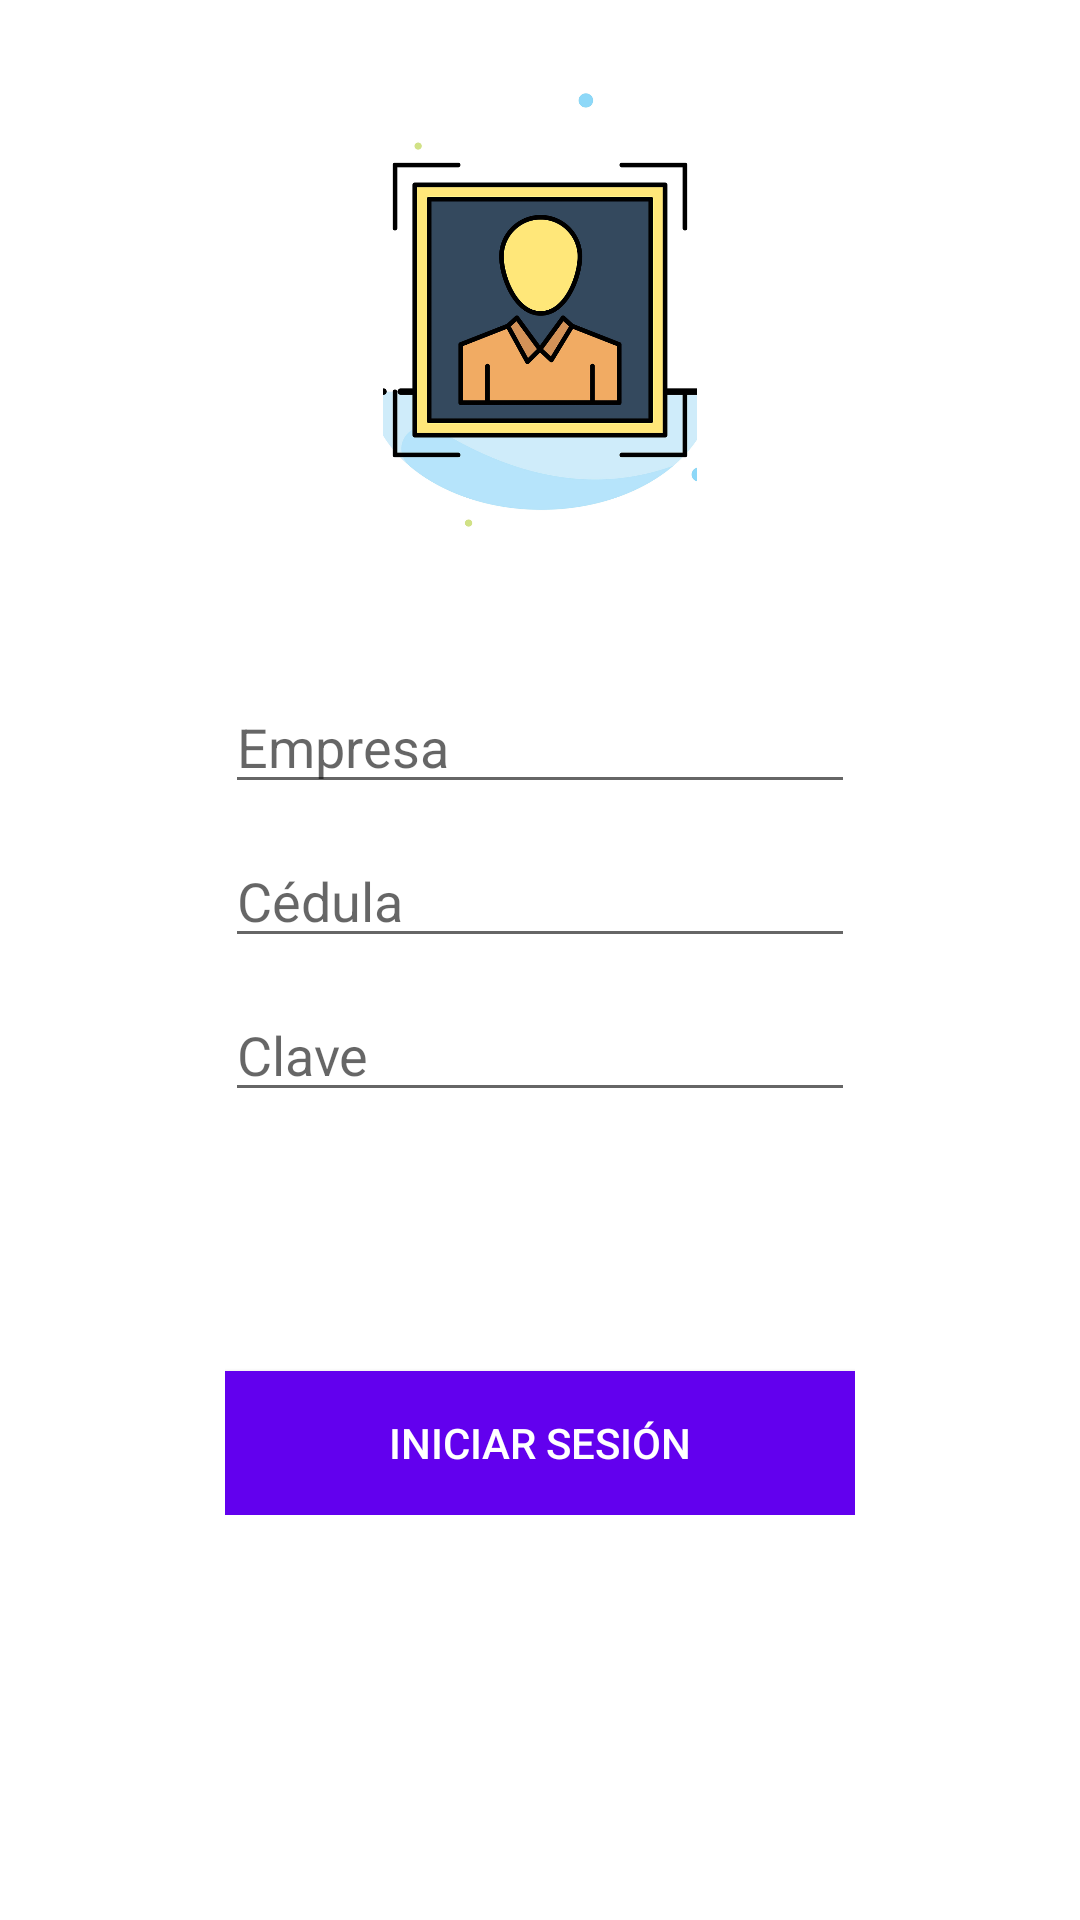

Layout XML and referenced resources for this Android screen:
<!-- AndroidManifest.xml: application theme Theme.PaysheetEmployee -->
<!-- res/layout/activity_login.xml -->
<?xml version="1.0" encoding="utf-8"?>
<LinearLayout
    xmlns:android="http://schemas.android.com/apk/res/android"
    xmlns:app="http://schemas.android.com/apk/res-auto"
    xmlns:tools="http://schemas.android.com/tools"
    android:layout_width="match_parent"
    android:layout_height="match_parent"
    android:orientation="vertical"
    tools:context=".MainActivity">


<ProgressBar
    android:id="@+id/indeterminateBar"
    style="@android:style/Widget.Material.ProgressBar.Horizontal"
    android:layout_width="match_parent"
    android:layout_height="wrap_content"
    android:indeterminate="true"
    android:visibility="invisible"
    tools:targetApi="lollipop" />
<RelativeLayout
    android:layout_width="match_parent"
    android:layout_height="0dp"
    android:layout_weight="0.6"
    android:gravity="center">

    

    <ImageView
        android:id="@+id/imageView"
        android:layout_width="wrap_content"
        android:layout_height="wrap_content"
        android:scaleType="fitCenter"
        android:src="@mipmap/ic_user_id_profile" />
</RelativeLayout>

<LinearLayout
    android:layout_width="match_parent"
    android:layout_height="100dp"
    android:orientation="vertical"
    android:gravity="center"
    android:layout_weight="0.4" >

    

    <LinearLayout
        android:layout_width="210dp"
        android:layout_height="wrap_content"
        android:gravity="center_vertical|center_horizontal"
        android:layout_centerHorizontal="true"
        android:id="@+id/row_empresa"
        >
        
        <AutoCompleteTextView
            android:layout_width="match_parent"
            android:layout_height="wrap_content"
            android:inputType="number"
            android:ems="10"
            android:layout_alignParentTop="true"
            android:layout_centerHorizontal="true"
            android:id="@+id/companyText"
            android:hint="Empresa"/>
    </LinearLayout>

    <LinearLayout
        android:layout_width="210dp"
        android:layout_height="wrap_content"
        android:paddingTop="10dp"
        android:orientation="horizontal"
        android:id="@+id/row_cedula"
        android:gravity="center_vertical|center_horizontal"
        android:layout_centerHorizontal="true"
        android:layout_below="@+id/row_empresa"
        >
        
        <EditText
            android:layout_width="match_parent"
            android:layout_height="wrap_content"
            android:inputType="number"
            android:ems="10"
            android:layout_centerVertical="true"
            android:layout_alignEnd="@+id/companyText"
            android:id="@+id/userIdText"
            android:hint="Cédula"
            android:layout_alignRight="@+id/companyText" />

    </LinearLayout>
    <LinearLayout
        android:layout_width="210dp"
        android:layout_height="wrap_content"
        android:paddingTop="10dp"
        android:orientation="horizontal"
        android:id="@+id/row_contrasena"
        android:gravity="center_vertical|center_horizontal"
        android:layout_centerHorizontal="true"
        android:layout_below="@+id/row_cedula"
        >
        
        <EditText
            android:layout_width="match_parent"
            android:layout_height="wrap_content"
            android:ems="10"
            android:id="@+id/userPasswordText"
            android:hint="Clave"
            android:layout_alignParentBottom="true"
            android:layout_alignStart="@+id/userIdText"
            android:inputType="textPassword"
            android:layout_alignLeft="@+id/userIdText" />
    </LinearLayout>
    
</LinearLayout>

<LinearLayout
    android:layout_width="match_parent"
    android:layout_height="0dp"
    android:layout_weight="0.80"
    android:orientation="vertical"
    android:gravity="center_horizontal"
    android:id="@+id/buttonLayoutHolder">

    <LinearLayout
        android:layout_width="210dp"
        android:layout_height="wrap_content"
        android:orientation="vertical">
        <Button
            android:id="@+id/requestAccessButton"
            android:layout_width="match_parent"
            android:layout_height="match_parent"
            android:text="@string/login_title"
            android:textColor="@color/white"
            android:background="@color/colorPrimary"
            android:layout_marginTop="50dp"
            android:onClick="doLogin"/>
        
    </LinearLayout>
    <Space
        android:layout_width="match_parent"
        android:layout_height="30dp" />

    <TextView
        android:layout_width="wrap_content"
        android:layout_height="wrap_content"
        android:textSize="20dp"
        android:textColor="#414d5d"
        android:textAlignment="center"
        android:id="@+id/textViewLoginMessage"
        android:gravity="center_horizontal" />


</LinearLayout>


</LinearLayout>
<!-- resources referenced by this layout -->
<resources>
  <color name="colorPrimary">#FF6200EE</color>
  <color name="white">#FFFFFFFF</color>
  <!-- mipmap ic_user_id_profile: png bitmap (mipmap-hdpi, 26099 bytes) -->
  <string name="app_name">PaysheetEmployee</string>
  <string name="login">Entrar</string>
  <string name="login_title">INICIAR SESIÓN</string>
  <style name="Theme.PaysheetEmployee" parent="Theme.MaterialComponents.DayNight.DarkActionBar">
          
          <item name="colorPrimary">@color/colorPrimary</item>
          <item name="colorPrimaryVariant">@color/colorPrimaryVariant</item>
          <item name="colorOnPrimary">@color/white</item>
          
          <item name="colorSecondary">@color/colorSecondary</item>
          <item name="colorSecondaryVariant">@color/colorSecondaryVariant</item>
          <item name="colorOnSecondary">@color/black</item>
          
          <item name="android:statusBarColor" tools:targetApi="l">?attr/colorPrimaryVariant</item>
          
      </style>
  <color name="colorPrimaryVariant">#FF3700B3</color>
  <color name="colorSecondary">#FF03DAC5</color>
  <color name="colorSecondaryVariant">#FF018786</color>
  <color name="black">#FF000000</color>
</resources>
